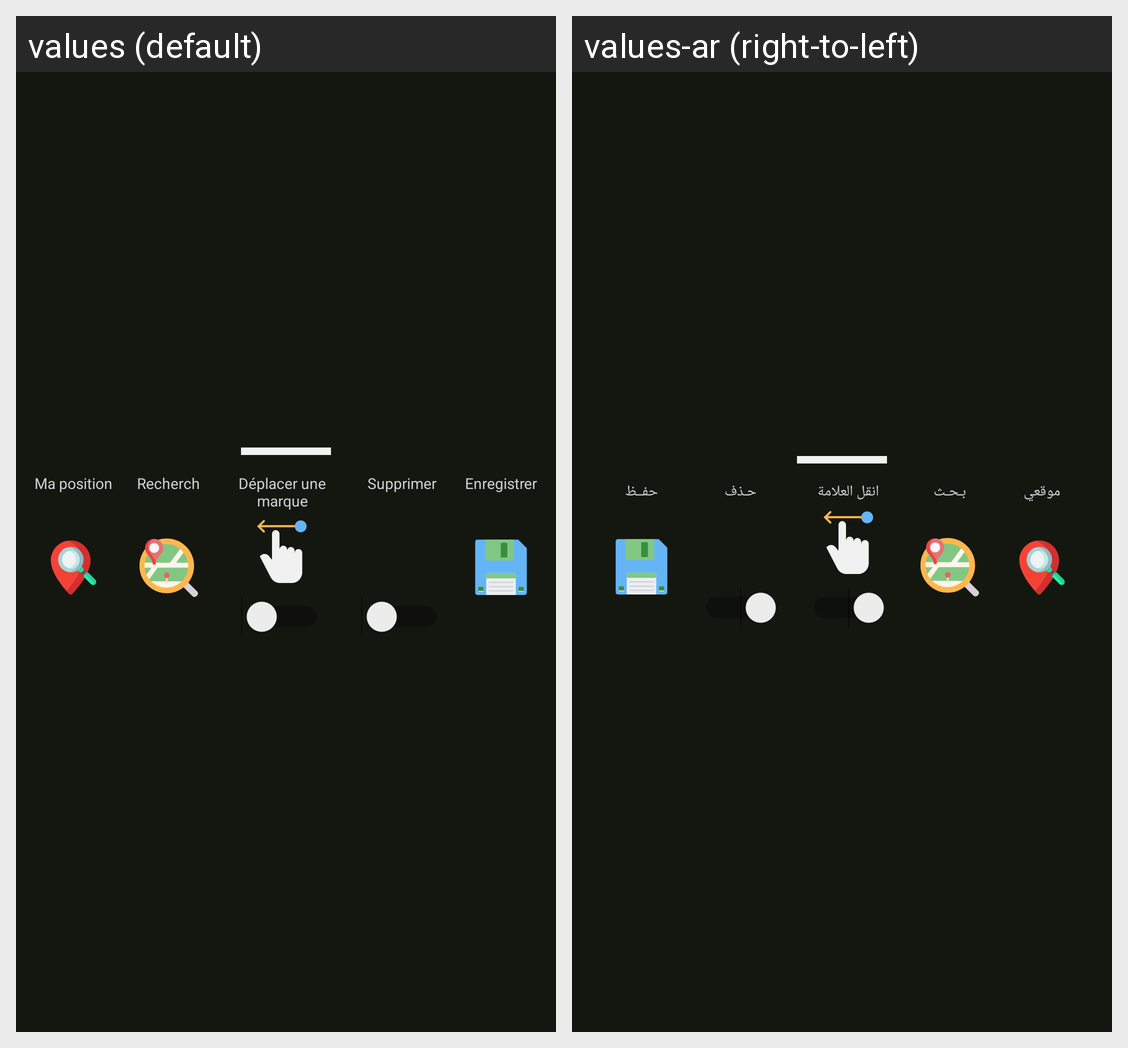

Locale-by-locale string values for the Android screen shown in this grid:
Android screen res/layout/maps_bottom_sheet.xml rendered under 2 locales, left to right: values (default), values-ar (right-to-left). Device: Nexus 5 (rendered at 1080×1920; each locale shown at half size, 540×960, under a caption strip naming it); theme Theme.SmartFarming.
Strings drawn on this screen, with the default value and each locale's value (text and hints the layout hard-codes, and strings that could not be matched under every locale, appear in the picture but are not listed):

bottom_sheet_my_location
  values: Ma position
  values-ar: موقعي

bottom_sheret_search
  values: Recherch
  values-ar: بـحـث

bottom_sheret_drag_marker
  values: Déplacer une marque
  values-ar: انقل العلامة

bottom_sheret_delete
  values: Supprimer
  values-ar: حـذف

bottom_sheret_save
  values: Enregistrer
  values-ar: حفــظ
